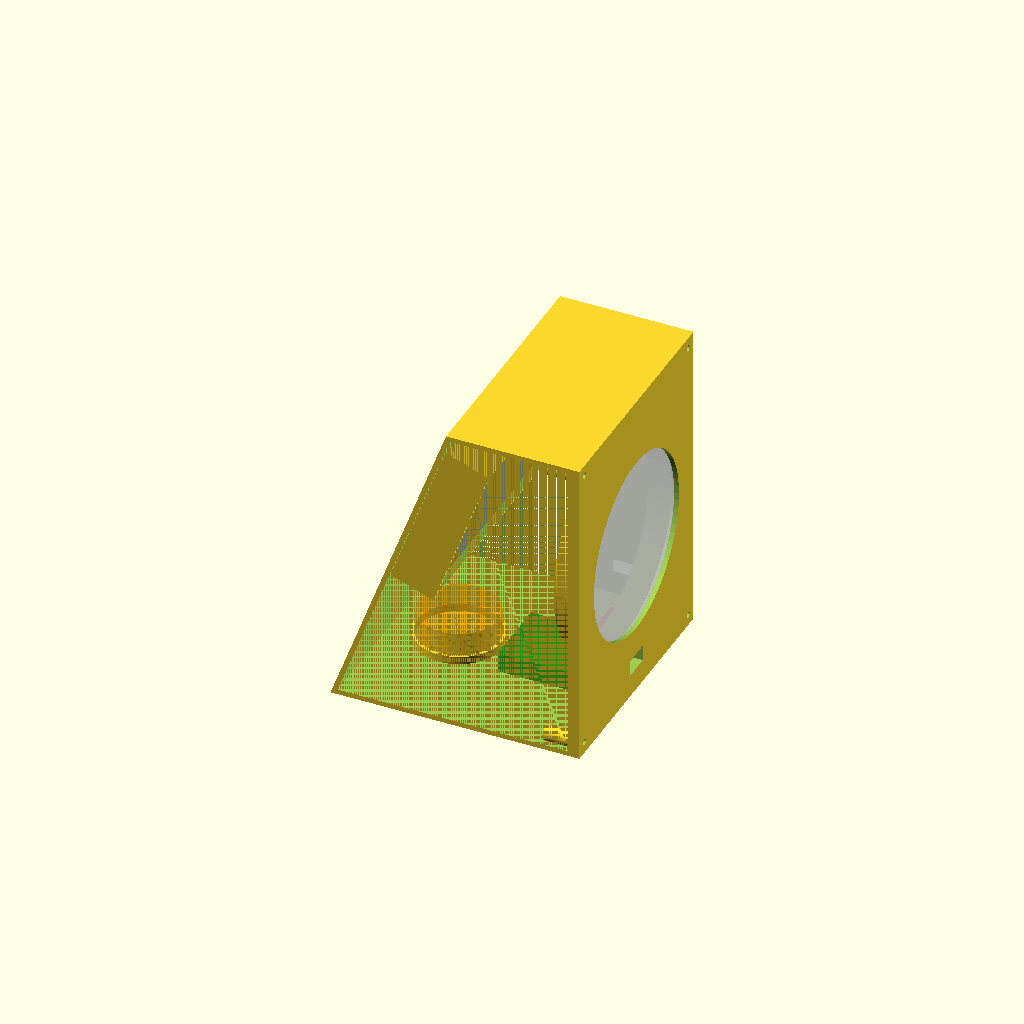
Cell 1: rendered with the file's own defaults.
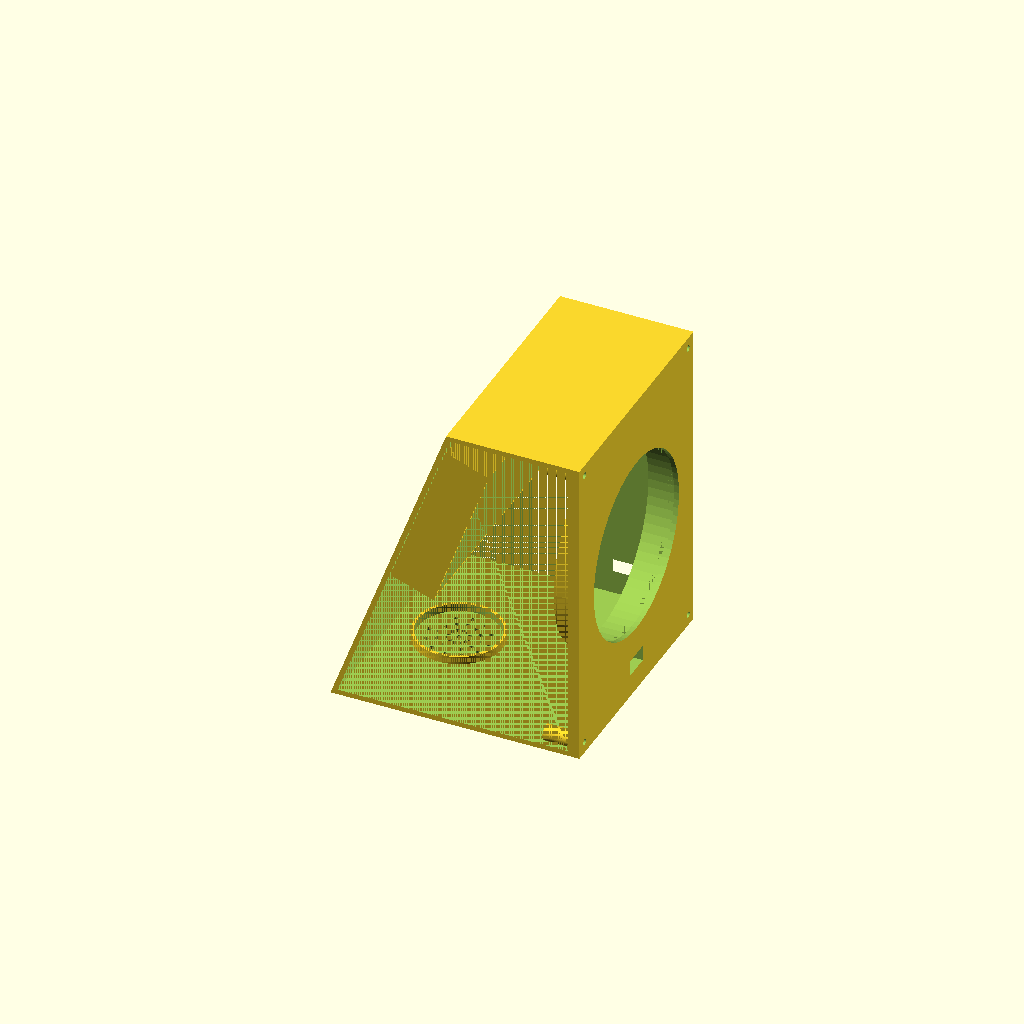
Cell 2: the same model with show_parts = false.
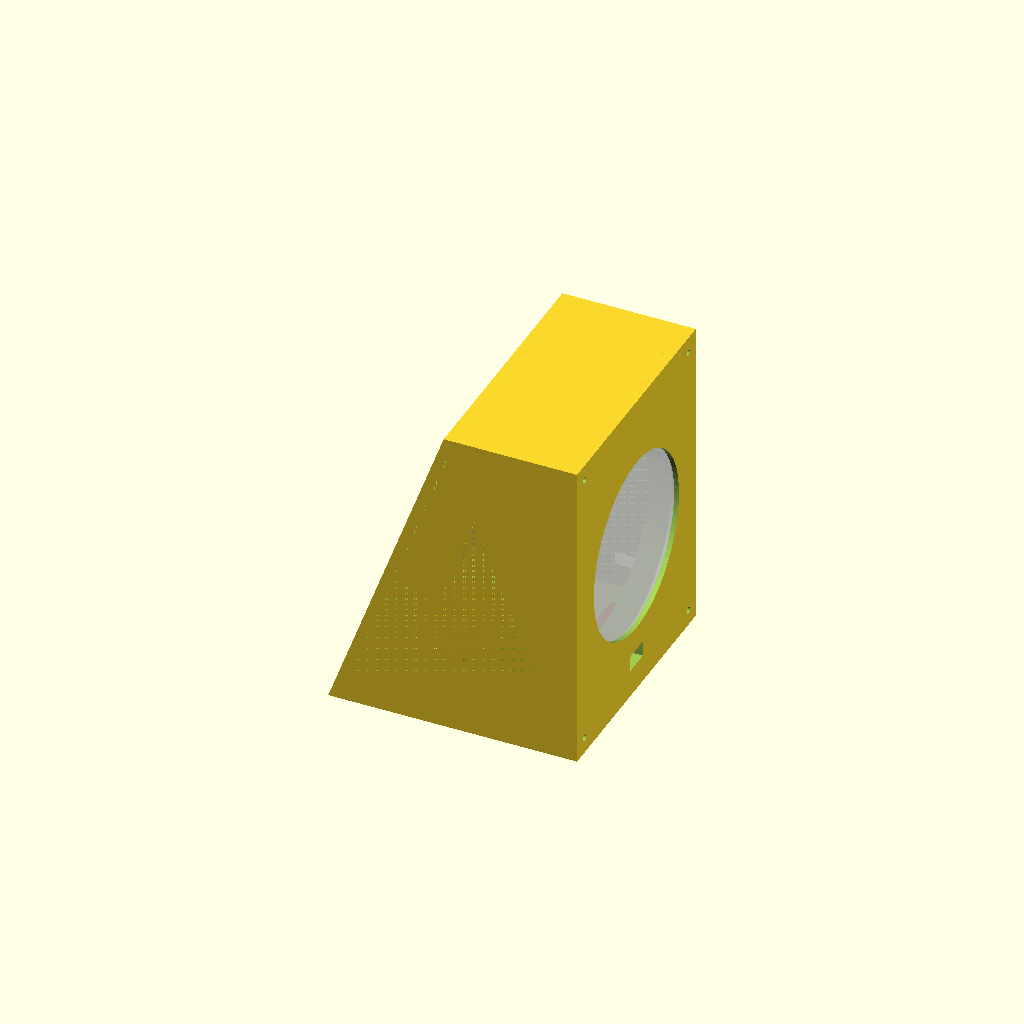
Cell 3: wall = 5 (everything else at default).
One fixed orthographic camera (rotation 55°, 0°, 25°; colour scheme Cornfield) for every cell.
The OpenSCAD source (hardware/enclosure/Tommy-enclosure.scad):
// =====================================================================
// TOMMY enclosure V1: parametric (OpenSCAD, free: openscad.org). mm.
// Designed around: Waveshare ESP32-S3-Touch-LCD-5 / 5B (112.4 x 75.1 mm),
// 24-LED WS2812 ring, 40 mm speaker, MAX98357A, 1 LiPo cell, 100 mm acrylic.
//
// "VERIFY" = taken from a datasheet or typical part and must be confirmed
// with calipers when the real part arrives. Print the two FIT PLATES first.
//
//   openscad -D 'part="fitplate_board"' -o fitplate_board.stl Tommy-enclosure.scad
//   openscad -D 'part="fitplate_small"' -o fitplate_small.stl Tommy-enclosure.scad
//   openscad -D 'part="shell"'          -o shell.stl          Tommy-enclosure.scad
//   openscad -D 'part="back"'           -o back.stl           Tommy-enclosure.scad
// =====================================================================

part = "assembly";   // assembly | shell | back | fitplate_board | fitplate_small | ghosts
dims_verified = false;   // set true after both fit plates passed (removes the V1 mark)
show_parts = true;

// ---------- printing ----------
clr       = 0.5;   // fit clearance per side, small parts
clr_board = 1.0;   // clearance per side around the display board (extra safety)
wall      = 2.5;
$fn       = 72;

// ---------- overall shape ----------
H    = 160;   // back height
D    = 120;   // depth (front to rear opening)
tilt = 70;    // screen angle from horizontal (70 = nearly upright, easy to read)

// ---------- display board: Waveshare ESP32-S3-Touch-LCD-5 / 5B ----------
board_w = 112.4;  // across (datasheet: 112.4 x 75.1 mm, standard version)
board_h = 75.1;   // along the slope
board_t = 20;     // VERIFY: total thickness incl. terminal blocks (estimate)
view_w  = 108;    // visible screen area, about 108 x 64 mm for a 5 in panel (VERIFY)
view_h  = 64;
view_off = 0;     // VERIFY: shift window along the slope if the screen is off-centre
frame_w = 2;

// ---------- light disc ----------
ring_od = 70;     // max LED ring diameter this design takes is 95 (VERIFY ring)
ring_t  = 8;      // ring thickness incl. LEDs and soldered wires
diff_d  = 100;    // opal/frosted acrylic disc diameter
diff_t  = 3;
collar_len = ring_t + 4;   // light-shield collar behind the diffuser
ring_z_off = 0;

// ---------- other parts ----------
spk_d = 40;  spk_t = 15;  spk_x = 36;   // speaker (VERIFY)
bat_l = 52;  bat_w = 36;  bat_t = 10;   // LiPo 903450-class, room for 2000-2500 mAh (VERIFY)
amp_l = 20;  amp_w = 18;  amp_t = 8;    // MAX98357A breakout with pins
usb_w = 14;  usb_h = 8;   usb_y = 0;    // opening for a panel-mount USB-C cable
sw_w = 12.5; sw_h = 6.5;                // slide switch hole (optional)
screw_d = 2.8;

// ---------- derived ----------
top = H / tan(tilt);
L   = H / sin(tilt);
W   = max(board_w, diff_d) + 2*(clr_board + wall + frame_w);
p   = diff_t + 2.5;
zc  = H/2 + ring_z_off;
u_c = L - (board_h/2 + 14);

// ---------- sanity checks ----------
assert(top < D - 20, "Slope too shallow for this depth");
assert(diff_d >= ring_od + 4, "Diffuser must be larger than the LED ring");
assert(zc - diff_d/2 > wall + 2 && zc + diff_d/2 < H - wall - 2, "Light disc does not fit the height");
assert(spk_x + spk_d/2 + clr + 3 + 4 < D - 4 - bat_l, "Speaker and battery overlap on the floor");
assert(bat_w/2 + clr < 22, "Battery overlaps the amp bay");
echo(str("Outer W x D x H = ", W, " x ", D + p, " x ", H, " mm"));
if (!dims_verified) echo("NOTE: V1 estimate. Print the fit plates before the final parts.");

module profile(d, h, t) polygon([[0,0],[d,0],[d,h],[t,h]]);
module extr() rotate([90,0,0]) linear_extrude(height=W, center=true) children();
module on_slope(u) rotate([0,-tilt,0]) translate([u,0,0]) children();

post_y  = W/2 - wall - 3.2;
post_zs = [wall + 3.2, H - wall - 3.2];

module shell() {
  difference() {
    union() {
      difference() {
        extr() profile(D, H, top);
        extr() union() {
          offset(delta=-wall) profile(D, H, top);
          translate([D-wall-0.5, wall]) square([wall+1, H-2*wall]);
        }
      }
      // board holder frame
      on_slope(u_c) difference() {
        translate([-(board_h/2+clr_board+frame_w), -(board_w/2+clr_board+frame_w), -(wall+board_t+clr_board+2)])
          cube([board_h+2*clr_board+2*frame_w, board_w+2*clr_board+2*frame_w, board_t+clr_board+2+0.01]);
        translate([-(board_h/2+clr_board), -(board_w/2+clr_board), -(wall+board_t+clr_board+3)])
          cube([board_h+2*clr_board, board_w+2*clr_board, board_t+clr_board+3+wall]);
      }
      for (sy=[-1,1], z=post_zs)
        translate([D-14, sy*post_y, z]) rotate([0,90,0]) cylinder(h=14, d=8);
      translate([spk_x, 0, wall-0.01]) difference() {
        cylinder(h=4, d=spk_d+2*clr+3);
        cylinder(h=5, d=spk_d+2*clr);
      }
    }
    on_slope(u_c) translate([view_off - view_h/2, -view_w/2, -wall-1]) cube([view_h, view_w, wall+3]);
    for (sy=[-1,1], z=post_zs)
      translate([D-14.1, sy*post_y, z]) rotate([0,90,0]) cylinder(h=14.2, d=screw_d);
    for (r=[0:3]) for (a=[0:30:330])
      if (r>0 || a==0) translate([spk_x + r*5*cos(a), r*5*sin(a), -1]) cylinder(h=wall+6, d=2.2, $fn=16);
    translate([D-35, W/2-wall-1, wall+12]) cube([sw_w, wall+2, sw_h]);
    if (!dims_verified)
      translate([D/2, 0, -0.01]) mirror([1,0,0]) linear_extrude(0.6)
        text("V1 EST", size=6, halign="center", valign="center");
  }
}

module back_panel() {
  difference() {
    union() {
      translate([D, -W/2, 0]) cube([p, W, H]);
      translate([D-collar_len, 0, zc]) rotate([0,90,0])
        difference() {
          cylinder(h=collar_len+0.01, d=diff_d+2*clr+3.2);
          translate([0,0,-0.1]) cylinder(h=collar_len+0.3, d=diff_d+2*clr);
        }
    }
    translate([D-0.01, 0, zc]) rotate([0,90,0]) cylinder(h=diff_t+0.01, d=diff_d+2*clr);
    translate([D-0.5, 0, zc]) rotate([0,90,0]) cylinder(h=p+1, d=diff_d-8);
    for (sy=[-1,1], z=post_zs)
      translate([D-1, sy*post_y, z]) rotate([0,90,0]) cylinder(h=p+2, d=3.2);
    translate([D-1, usb_y - usb_w/2, wall+9]) cube([p+2, usb_w, usb_h]);
  }
}

// Test print 1: the front bezel with the real board pocket and screen window
module fitplate_board() {
  pw = board_w + 2*(clr_board + frame_w); ph = board_h + 2*(clr_board + frame_w);
  difference() {
    union() {
      translate([-(pw+8)/2, -(ph+8)/2, 0]) cube([pw+8, ph+8, wall]);
      translate([-pw/2, -ph/2, 0]) cube([pw, ph, wall+6]);
    }
    translate([-(board_w+2*clr_board)/2, -(board_h+2*clr_board)/2, wall]) cube([board_w+2*clr_board, board_h+2*clr_board, 7]);
    translate([-view_w/2, view_off - view_h/2, -1]) cube([view_w, view_h, wall+2]);
  }
}

// Test print 2: speaker, battery and amp holes
module fitplate_small() {
  items = [["SPEAKER", spk_d, spk_d, 1], ["BATTERY", bat_l, bat_w, 0], ["AMP", amp_l, amp_w, 0]];
  gap = 8; pw = max([for (i=items) i[1]]) + 2*clr + 2*gap;
  hs = [for (i=items) i[2] + 2*clr + gap + 6];
  ph = gap + sum(hs, len(items));
  difference() {
    cube([pw, ph, 3]);
    for (k=[0:len(items)-1]) {
      y0 = gap + sum(hs, k) + (items[k][2]+2*clr)/2 + 6;
      translate([pw/2, y0, -1]) {
        if (items[k][3]==1) cylinder(h=5, d=items[k][1]+2*clr);
        else translate([-(items[k][1]+2*clr)/2, -(items[k][2]+2*clr)/2, 0])
               cube([items[k][1]+2*clr, items[k][2]+2*clr, 5]);
      }
    }
  }
  for (k=[0:len(items)-1])
    translate([3, gap + sum(hs, k), 3]) linear_extrude(0.6) text(items[k][0], size=3.5);
}
function sum(v, n, i=0) = i>=n ? 0 : v[i] + sum(v, n, i+1);

module ghosts() {
  color("dimgray", 0.5) on_slope(u_c) translate([-board_h/2, -board_w/2, -wall-board_t]) cube([board_h, board_w, board_t]);
  color("green", 0.5) translate([D-4-bat_l, -bat_w/2, wall+0.5]) cube([bat_l, bat_w, bat_t]);
  color("orange", 0.5) translate([spk_x, 0, wall+0.5]) cylinder(h=spk_t, d=spk_d);
  color("red", 0.5) translate([D-6-amp_l, 22, wall+0.5]) cube([amp_l, amp_w, amp_t]);
  color("white", 0.7) translate([D+0.1, 0, zc]) rotate([0,90,0]) cylinder(h=diff_t, d=diff_d);
  color("yellow", 0.6) translate([D-ring_t, 0, zc]) rotate([0,90,0]) cylinder(h=ring_t, d=ring_od);
}

if (part == "shell") shell();
else if (part == "back") rotate([0,90,0]) translate([-D-p, 0, 0]) back_panel();
else if (part == "fitplate_board") fitplate_board();
else if (part == "fitplate_small") fitplate_small();
else if (part == "ghosts") ghosts();
else if (part == "back_assembled") back_panel();
else { shell(); back_panel(); if (show_parts) ghosts(); }
Customizer parameters (derived from the source; name, type, default, range or options):
part: string, default "assembly"
dims_verified: bool, default false
show_parts: bool, default true
clr: number, default 0.5
clr_board: number, default 1
wall: number, default 2.5
H: number, default 160
D: number, default 120
tilt: number, default 70
board_w: number, default 112.4
board_h: number, default 75.1
board_t: number, default 20
view_w: number, default 108
view_h: number, default 64
view_off: number, default 0
frame_w: number, default 2
ring_od: number, default 70
ring_t: number, default 8
diff_d: number, default 100
diff_t: number, default 3
ring_z_off: number, default 0
screw_d: number, default 2.8
